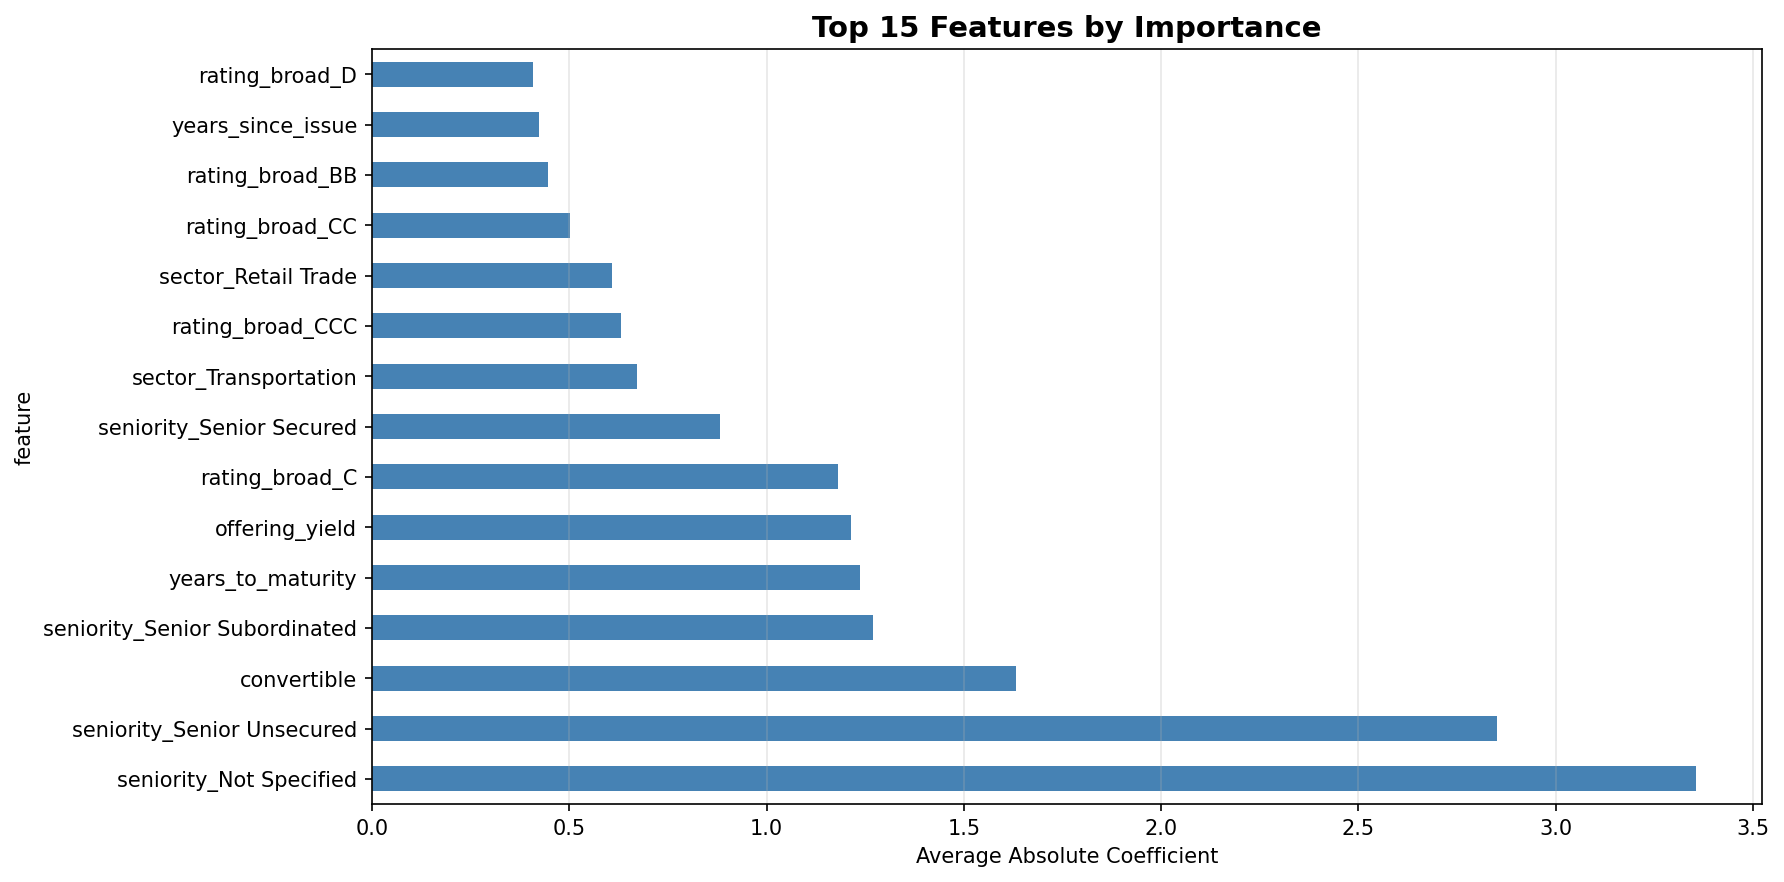

Source data for this figure (header and first rows):
date, feature, coefficient, abs_coefficient
2025-01-02, years_to_maturity, -6.404, 6.404
2025-01-02, seniority_Senior Unsecured, -5.807, 5.807
2025-01-02, seniority_Not Specified, -4.876, 4.876
2025-01-02, seniority_Senior Subordinated, -4.526, 4.526
2025-01-02, offering_yield, 4.087, 4.087
2025-01-02, rating_broad_C, -3.552, 3.552
2025-01-02, rating_broad_CCC, -3.083, 3.083
2025-01-02, seniority_Senior Secured, -1.921, 1.921
2025-01-02, rating_broad_BB, 1.694, 1.694
2025-01-02, sector_Retail Trade, -1.568, 1.568
2025-01-03, lagged_price, -0.0, 0.0
2025-01-03, coupon_type_label_Variable, -0.0, 0.0
2025-01-03, sector_Other, -0.0, 0.0
2025-01-03, sector_Manufacturing, -0.0, 0.0
2025-01-03, sector_Information/Media, 0.0, 0.0
2025-01-03, sector_Finance & Insurance, 0.0, 0.0
2025-01-03, sector_Energy (Oil & Gas), -0.0, 0.0
2025-01-03, sector_Construction, 0.0, 0.0
2025-01-03, sector_Arts & Entertainment, 0.0, 0.0
2025-01-03, sector_Administrative Services, 0.0, 0.0
2025-01-06, convertible, 0.6363, 0.6363
2025-01-06, rating_broad_D, -0.489, 0.489
2025-01-06, years_to_maturity, 0.4274, 0.4274
2025-01-06, offering_yield, 0.4236, 0.4236
2025-01-06, redeemable, -0.2893, 0.2893
2025-01-06, sector_Administrative Services, 0.2747, 0.2747
2025-01-06, sector_Manufacturing, -0.2292, 0.2292
2025-01-06, sector_Retail Trade, 0.2282, 0.2282
2025-01-06, amount_outstanding, -0.2045, 0.2045
2025-01-06, sector_Real Estate, -0.1796, 0.1796
2025-01-07, lagged_price, -0.0, 0.0
2025-01-07, sector_Arts & Entertainment, -0.0, 0.0
2025-01-07, sector_Manufacturing, 0.0, 0.0
2025-01-07, sector_Management/Holdings, 0.0, 0.0
2025-01-07, sector_Information/Media, 0.0, 0.0
2025-01-07, sector_Healthcare, -0.0, 0.0
2025-01-07, sector_Finance & Insurance, -0.0, 0.0
2025-01-07, sector_Energy (Oil & Gas), -0.0, 0.0
2025-01-07, sector_Construction, 0.0, 0.0
2025-01-07, sector_Administrative Services, 0.0, 0.0
2025-01-08, years_to_maturity, 0.1772, 0.1772
2025-01-08, lagged_price, -0.1267, 0.1267
2025-01-08, redeemable, -0.09396, 0.09396
2025-01-08, sector_Arts & Entertainment, 0.0, 0.0
2025-01-08, sector_Management/Holdings, -0.0, 0.0
2025-01-08, sector_Information/Media, -0.0, 0.0
2025-01-08, sector_Healthcare, -0.0, 0.0
2025-01-08, sector_Finance & Insurance, 0.0, 0.0
2025-01-08, sector_Energy (Oil & Gas), -0.0, 0.0
2025-01-08, sector_Construction, 0.0, 0.0
2025-01-09, convertible, 0.3025, 0.3025
2025-01-09, seniority_Subordinated, 0.3009, 0.3009
2025-01-09, years_since_issue, -0.2544, 0.2544
2025-01-09, sector_Information/Media, -0.1625, 0.1625
2025-01-09, rating_broad_BB, -0.1453, 0.1453
2025-01-09, rating_broad_CCC, 0.1388, 0.1388
2025-01-09, rating_broad_C, 0.1203, 0.1203
2025-01-09, redeemable, -0.09805, 0.09805
2025-01-09, sector_Management/Holdings, -0.08865, 0.08865
2025-01-09, seniority_Senior Subordinated, 0.08825, 0.08825
... 1,530 more rows
